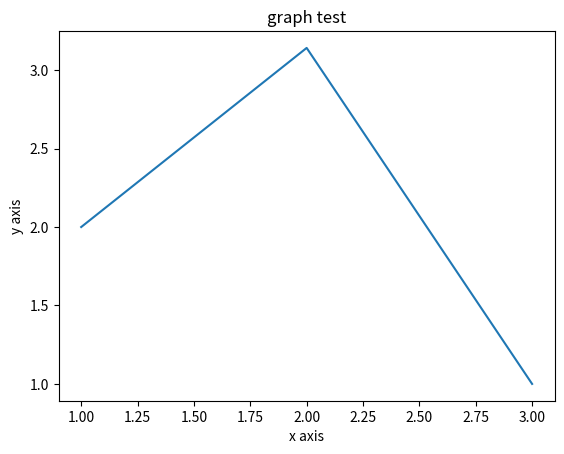

Generate this figure with matplotlib:
import matplotlib.pyplot as plt
import math

x = [1,2,3]
y = [2,math.pi,1]

plt.plot(x, y)

plt.xlabel('x axis')
plt.ylabel('y axis')
plt.title('graph test')
plt.show()